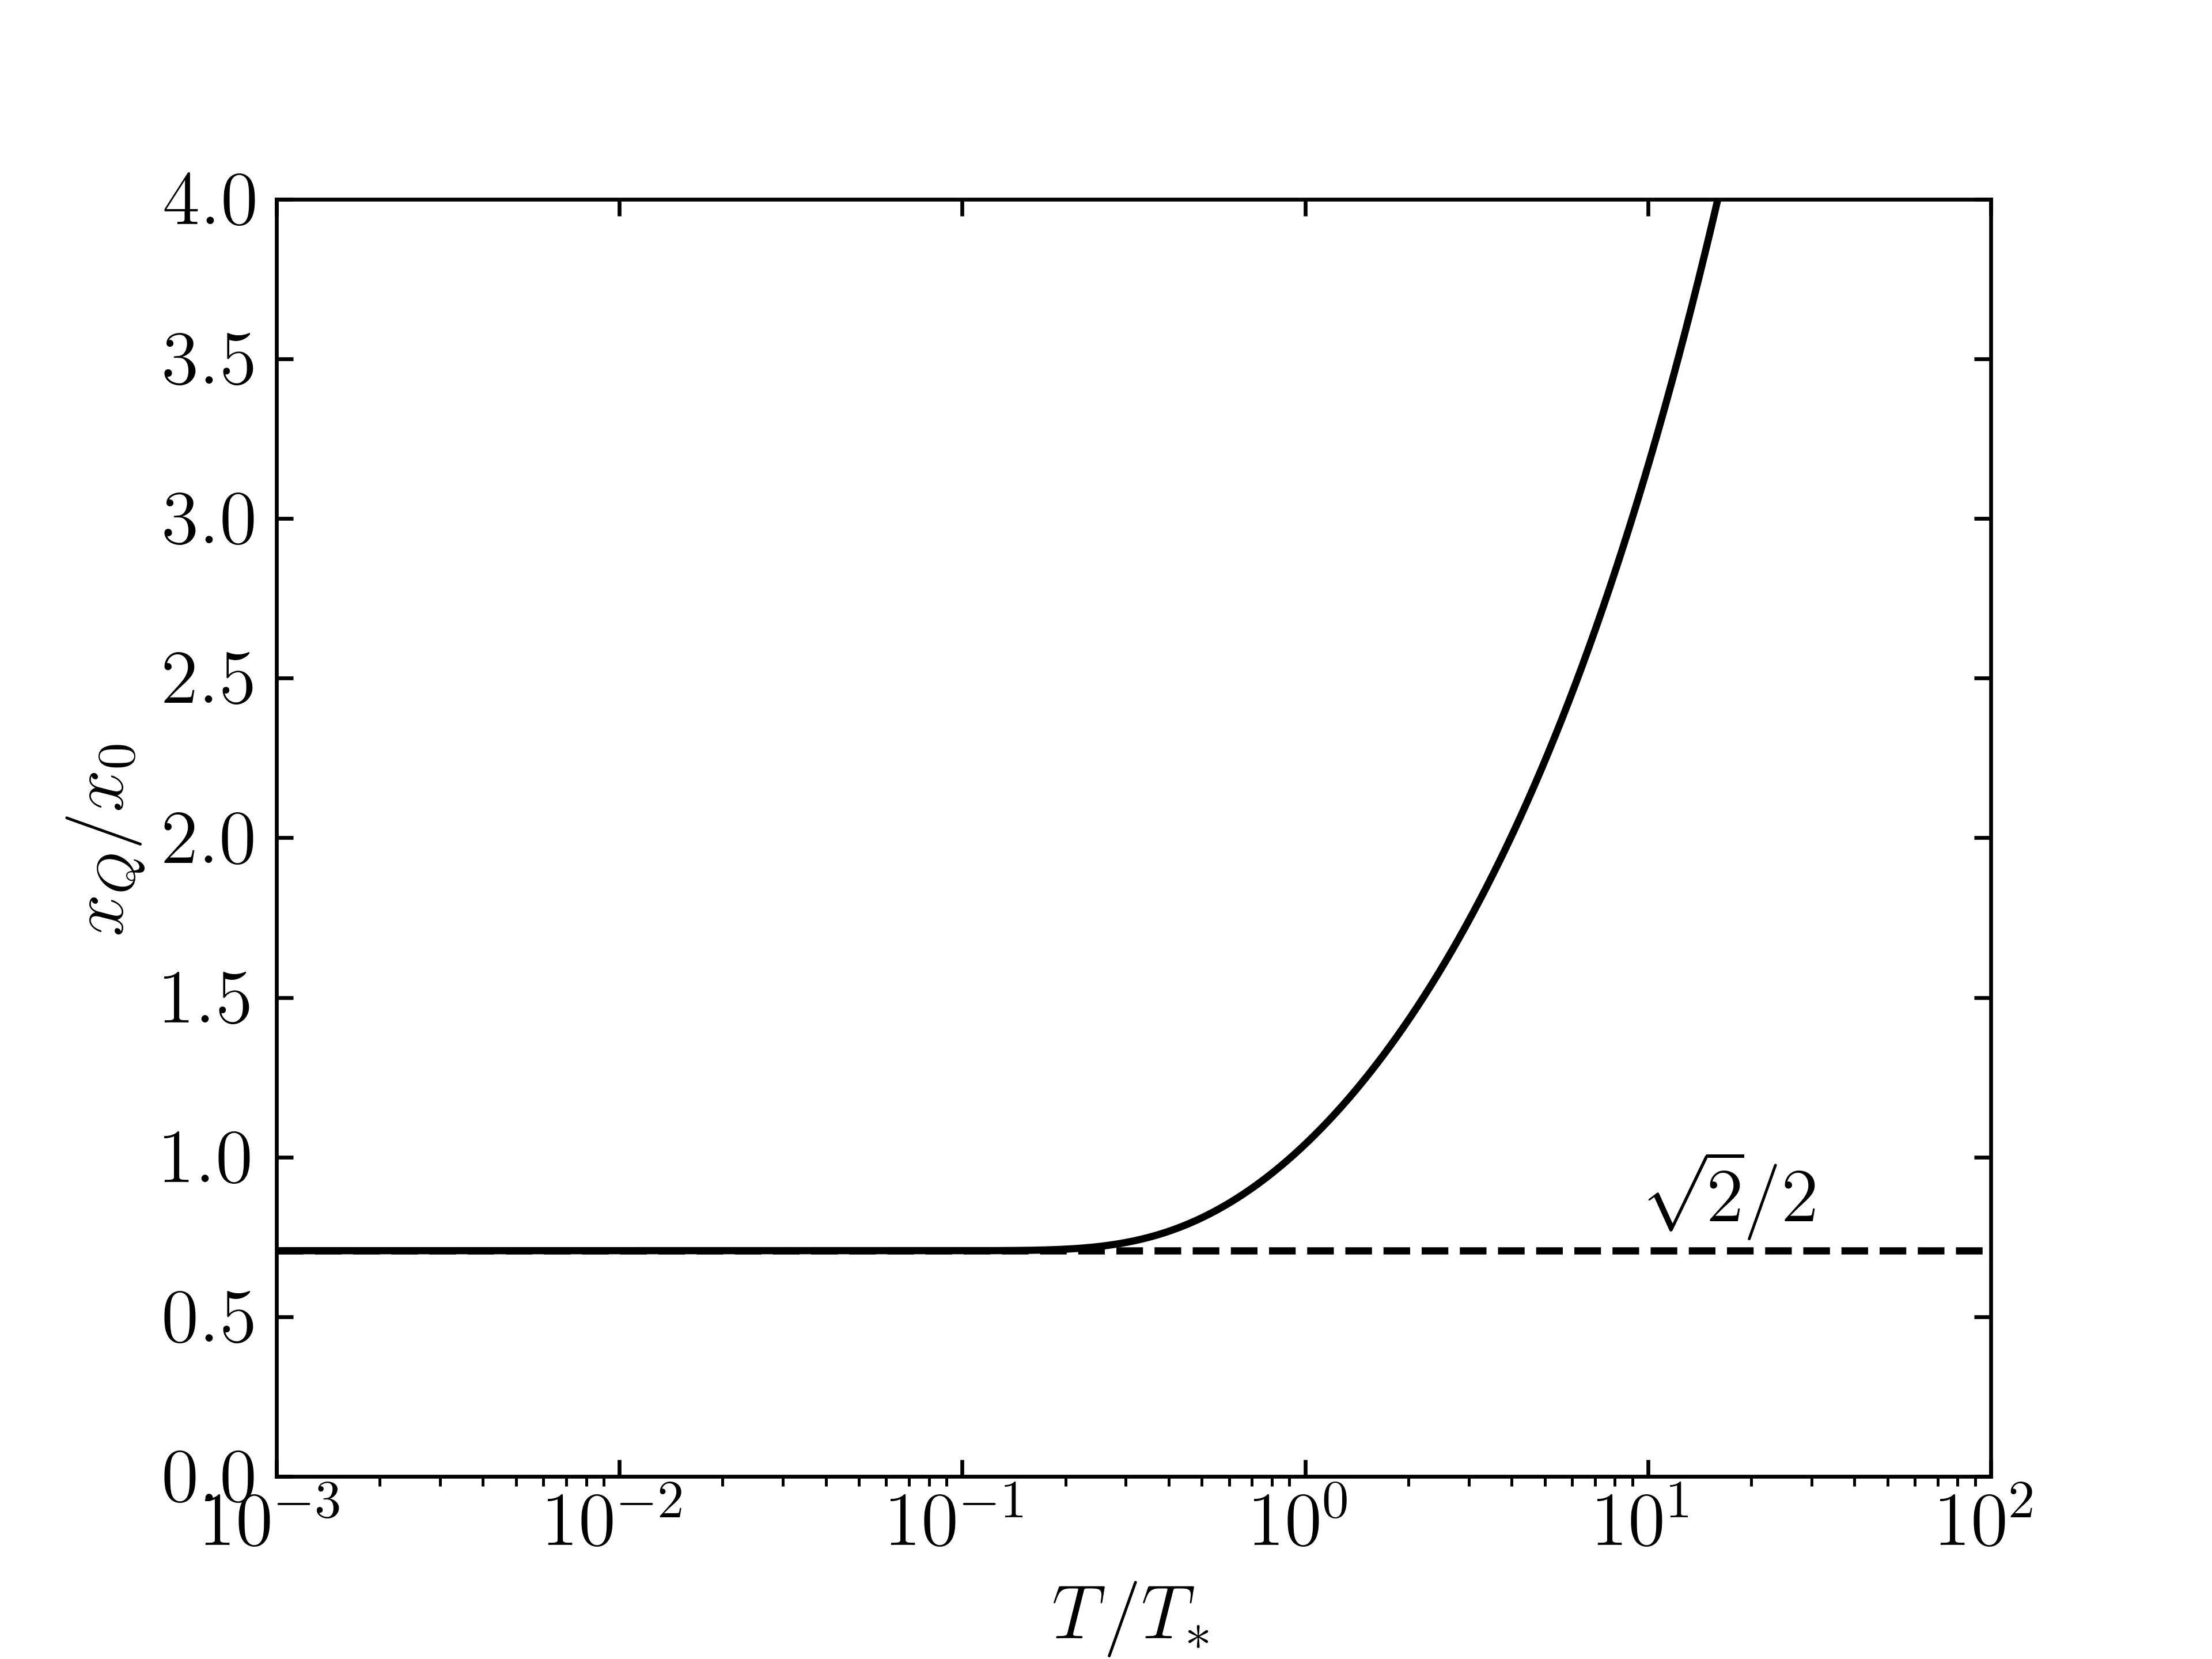

Source code (Python):
import matplotlib.pyplot as plt
import mpl_extras as me
import numpy as np

T = np.logspace(-3, 2, 1000)
x = 1 / np.sqrt(2 * np.tanh(1 / 2 / T))

me.setup_mpl(tex=True)

fig, ax = plt.subplots(1, 1)

ax.plot(T, x, "-k")
ax.set_xscale("log")
ax.set_xlim(T[0], T[-1])
ax.set_ylim(0, 4)
ax.set_xlabel(r"$T/T_\ast$")
ax.set_ylabel(r"$x_Q/x_0$")
ax.tick_params(**me.params)
ax.axhline(1 / np.sqrt(2), c="k", ls="--")
ax.text(1e1, 0.8, "$\sqrt2/2$")

fig.savefig("p4.png", dpi=600)
plt.show()
